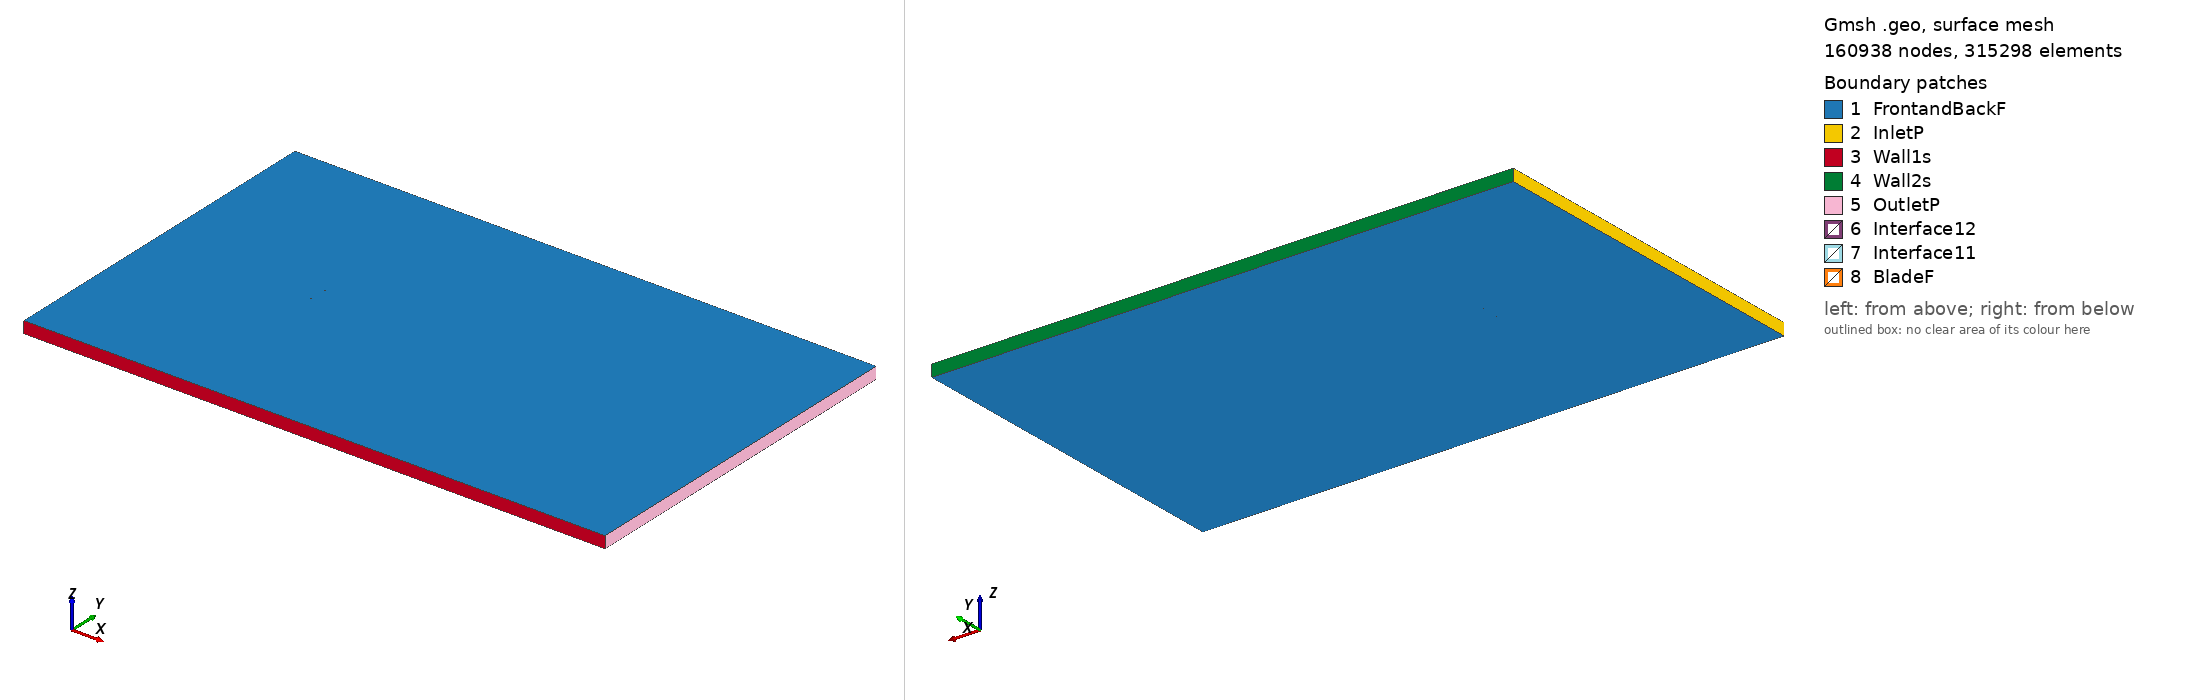

Gmsh geometry script, surface-meshed: 160938 nodes, 315298 surface elements. Boundary patches (legend numbers): 1 FrontandBackF, 2 InletP, 3 Wall1s, 4 Wall2s, 5 OutletP, 6 Interface12, 7 Interface11, 8 BladeF. Left view from above one corner, right view from below the opposite corner. Legend entries are the model's physical surfaces. The drawing asked Gmsh for element sizes between 1% and 20% of the model's largest extent; the script's own settings can give other sizes.

=== s829_tsr_2.7569_aoa_2.8643.geo (drawn) ===
SetFactory("OpenCASCADE");

Point(1) = {0.074947, 0.732915, 0, 1.0};
Point(2) = {0.071361, 0.733854, 0, 1.0};
Point(3) = {0.066809, 0.735170, 0, 1.0};
Point(4) = {0.061639, 0.736736, 0, 1.0};
Point(5) = {0.055943, 0.738495, 0, 1.0};
Point(6) = {0.049841, 0.740392, 0, 1.0};
Point(7) = {0.043448, 0.742332, 0, 1.0};
Point(8) = {0.036852, 0.744198, 0, 1.0};
Point(9) = {0.030094, 0.745869, 0, 1.0};
Point(10) = {0.023176, 0.747252, 0, 1.0};
Point(11) = {0.016064, 0.748289, 0, 1.0};
Point(12) = {0.008725, 0.749036, 0, 1.0};
Point(13) = {0.001236, 0.749556, 0, 1.0};
Point(14) = {-0.006316, 0.749873, 0, 1.0};
Point(15) = {-0.013843, 0.750000, 0, 1.0};
Point(16) = {-0.021259, 0.749951, 0, 1.0};
Point(17) = {-0.028481, 0.749736, 0, 1.0};
Point(18) = {-0.035424, 0.749366, 0, 1.0};
Point(19) = {-0.042009, 0.748852, 0, 1.0};
Point(20) = {-0.048161, 0.748204, 0, 1.0};
Point(21) = {-0.053810, 0.747433, 0, 1.0};
Point(22) = {-0.058891, 0.746553, 0, 1.0};
Point(23) = {-0.063347, 0.745577, 0, 1.0};
Point(24) = {-0.067130, 0.744519, 0, 1.0};
Point(25) = {-0.070190, 0.743392, 0, 1.0};
Point(26) = {-0.072518, 0.742218, 0, 1.0};
Point(27) = {-0.074071, 0.741041, 0, 1.0};
Point(28) = {-0.074778, 0.740089, 0, 1.0};
Point(29) = {-0.074847, 0.739920, 0, 1.0};
Point(30) = {-0.074875, 0.739830, 0, 1.0};
Point(31) = {-0.074906, 0.739593, 0, 1.0};
Point(32) = {-0.074849, 0.739357, 0, 1.0};
Point(33) = {-0.074722, 0.739101, 0, 1.0};
Point(34) = {-0.074610, 0.738928, 0, 1.0};
Point(35) = {-0.073429, 0.737762, 0, 1.0};
Point(36) = {-0.071456, 0.736532, 0, 1.0};
Point(37) = {-0.068691, 0.735278, 0, 1.0};
Point(38) = {-0.065177, 0.734027, 0, 1.0};
Point(39) = {-0.060936, 0.732797, 0, 1.0};
Point(40) = {-0.056021, 0.731598, 0, 1.0};
Point(41) = {-0.050484, 0.730445, 0, 1.0};
Point(42) = {-0.044389, 0.729350, 0, 1.0};
Point(43) = {-0.037806, 0.728325, 0, 1.0};
Point(44) = {-0.030810, 0.727381, 0, 1.0};
Point(45) = {-0.023482, 0.726533, 0, 1.0};
Point(46) = {-0.015905, 0.725792, 0, 1.0};
Point(47) = {-0.008170, 0.725173, 0, 1.0};
Point(48) = {-0.000363, 0.724689, 0, 1.0};
Point(49) = {0.007427, 0.724357, 0, 1.0};
Point(50) = {0.015111, 0.724193, 0, 1.0};
Point(51) = {0.022601, 0.724221, 0, 1.0};
Point(52) = {0.029828, 0.724490, 0, 1.0};
Point(53) = {0.036780, 0.725029, 0, 1.0};
Point(54) = {0.043452, 0.725816, 0, 1.0};
Point(55) = {0.049833, 0.726794, 0, 1.0};
Point(56) = {0.055886, 0.727878, 0, 1.0};
Point(57) = {0.061550, 0.728970, 0, 1.0};
Point(58) = {0.066725, 0.729978, 0, 1.0};
Point(59) = {0.071303, 0.730822, 0, 1.0};
Point(60) = {0.074871, 0.731391, 0, 1.0};
Point(61) = {-0.074947, -0.732915, 0, 1.0};
Point(62) = {-0.071361, -0.733854, 0, 1.0};
Point(63) = {-0.066809, -0.735170, 0, 1.0};
Point(64) = {-0.061639, -0.736736, 0, 1.0};
Point(65) = {-0.055943, -0.738495, 0, 1.0};
Point(66) = {-0.049841, -0.740392, 0, 1.0};
Point(67) = {-0.043448, -0.742332, 0, 1.0};
Point(68) = {-0.036852, -0.744198, 0, 1.0};
Point(69) = {-0.030094, -0.745869, 0, 1.0};
Point(70) = {-0.023176, -0.747252, 0, 1.0};
Point(71) = {-0.016064, -0.748289, 0, 1.0};
Point(72) = {-0.008725, -0.749036, 0, 1.0};
Point(73) = {-0.001236, -0.749556, 0, 1.0};
Point(74) = {0.006316, -0.749873, 0, 1.0};
Point(75) = {0.013843, -0.750000, 0, 1.0};
Point(76) = {0.021259, -0.749951, 0, 1.0};
Point(77) = {0.028481, -0.749736, 0, 1.0};
Point(78) = {0.035424, -0.749366, 0, 1.0};
Point(79) = {0.042009, -0.748852, 0, 1.0};
Point(80) = {0.048161, -0.748204, 0, 1.0};
Point(81) = {0.053810, -0.747433, 0, 1.0};
Point(82) = {0.058891, -0.746553, 0, 1.0};
Point(83) = {0.063347, -0.745577, 0, 1.0};
Point(84) = {0.067130, -0.744519, 0, 1.0};
Point(85) = {0.070190, -0.743392, 0, 1.0};
Point(86) = {0.072518, -0.742218, 0, 1.0};
Point(87) = {0.074071, -0.741041, 0, 1.0};
Point(88) = {0.074778, -0.740089, 0, 1.0};
Point(89) = {0.074847, -0.739920, 0, 1.0};
Point(90) = {0.074875, -0.739830, 0, 1.0};
Point(91) = {0.074906, -0.739593, 0, 1.0};
Point(92) = {0.074849, -0.739357, 0, 1.0};
Point(93) = {0.074722, -0.739101, 0, 1.0};
Point(94) = {0.074610, -0.738928, 0, 1.0};
Point(95) = {0.073429, -0.737762, 0, 1.0};
Point(96) = {0.071456, -0.736532, 0, 1.0};
Point(97) = {0.068691, -0.735278, 0, 1.0};
Point(98) = {0.065177, -0.734027, 0, 1.0};
Point(99) = {0.060936, -0.732797, 0, 1.0};
Point(100) = {0.056021, -0.731598, 0, 1.0};
Point(101) = {0.050484, -0.730445, 0, 1.0};
Point(102) = {0.044389, -0.729350, 0, 1.0};
Point(103) = {0.037806, -0.728325, 0, 1.0};
Point(104) = {0.030810, -0.727381, 0, 1.0};
Point(105) = {0.023482, -0.726533, 0, 1.0};
Point(106) = {0.015905, -0.725792, 0, 1.0};
Point(107) = {0.008170, -0.725173, 0, 1.0};
Point(108) = {0.000363, -0.724689, 0, 1.0};
Point(109) = {-0.007427, -0.724357, 0, 1.0};
Point(110) = {-0.015111, -0.724193, 0, 1.0};
Point(111) = {-0.022601, -0.724221, 0, 1.0};
Point(112) = {-0.029828, -0.724490, 0, 1.0};
Point(113) = {-0.036780, -0.725029, 0, 1.0};
Point(114) = {-0.043452, -0.725816, 0, 1.0};
Point(115) = {-0.049833, -0.726794, 0, 1.0};
Point(116) = {-0.055886, -0.727878, 0, 1.0};
Point(117) = {-0.061550, -0.728970, 0, 1.0};
Point(118) = {-0.066725, -0.729978, 0, 1.0};
Point(119) = {-0.071303, -0.730822, 0, 1.0};
Point(120) = {-0.074871, -0.731391, 0, 1.0};

// Lines: first blade (splines 1-4)
Spline(1) = {1:18};
Spline(2) = {18:44};
Spline(3) = {44:60};
Spline(4) = {60,1};

// Lines: second blade (splines 5-8)
Spline(5) = {61:78};
Spline(6) = {78:104};
Spline(7) = {104:120};
Spline(8) = {120,61};

// Outer domain (points 20001-4 and lines)
Point(121) = {-13.50000000, -15.00000000, 0, 1.0};
Point(122) = {-13.50000000, 15.00000000, 0, 1.0};
Point(123) = {36.00000000, 15.00000000, 0, 1.0};
Point(124) = {36.00000000, -15.00000000, 0, 1.0};
Line(11) = {121, 122};
Line(12) = {122, 123};
Line(13) = {123, 124};
Line(14) = {121, 124};

// Interface (between moving and stationary domain) (circles)
Circle(9) = {0, 0, 0, 0.80000000, 0, 2*Pi};
Circle(10) = {0, 0, 0, 0.80000000, 0, 2*Pi};

// Loops collect Lines/Splines/etc (blade1, blade2, domain, first circle)
Line Loop(1) = {1:4};
Line Loop(2) = {5:8};
Line Loop(3) = {11,12,13,-14};
Line Loop(4) = {9};

// BooleanDifference cuts out the circle/interface from the domain
Plane Surface(1) = {3};
Plane Surface(2) = {4};
BooleanDifference{ Surface{1}; Delete;}{ Surface{2}; Delete;}

// This one cuts out the blades from the inner circle/interface
Line Loop(6) = {10};
Plane Surface(5) = {6};
Plane Surface(6) = {1};
Plane Surface(7) = {2};
BooleanDifference{ Surface{5}; Delete;}{ Surface{6,7}; Delete;}

// extrude to 3rd dimension
Extrude {0, 0, 1} {Surface{1}; Surface{5}; Layers{1}; Recombine;}

// Physical Surfaces are the named boundaries (patches)
Physical Surface("Interface11") = {12};
Physical Surface("Interface12") = {10};

// sides of domain
Physical Surface("InletP") = {6};
Physical Surface("OutletP") = {9};

// top and bottom of domain
Physical Surface("Wall1s") = {7};
Physical Surface("Wall2s") = {8};

// Check FrontandBackF by ensuring there is nothing in the 3rd dimension
Physical Surface("FrontandBackF") = {1,11,5,21};
Physical Surface("BladeF") = {13:20};
Physical Volume("Turbine") = {2};
Physical Volume("Farfield") = {1};

// settings for airfoil boundary layer
Field[1] = BoundaryLayer;
Field[1].EdgesList = {1:8};
Field[1].hwall_n = 1e-3;
Field[1].thickness = 1.5e-2;
Field[1].ratio = 1.05;
Field[1].Quads = 1;
BoundaryLayer Field = 1;

// control points for mesh (blade and interface)
// floor((arc length / 1.5mm)/ 6) -> Transfinite Line
Transfinite Line {1,2,3,5,6,7} = 34 Using Progression 1;
Transfinite Line {4,8} = 2 Using Progression 1;
Transfinite Line {9, 15} = 800 Using Progression 1;

// For more information on gmsh syntax, visit http://gmsh.info/doc/texinfo/gmsh.html
